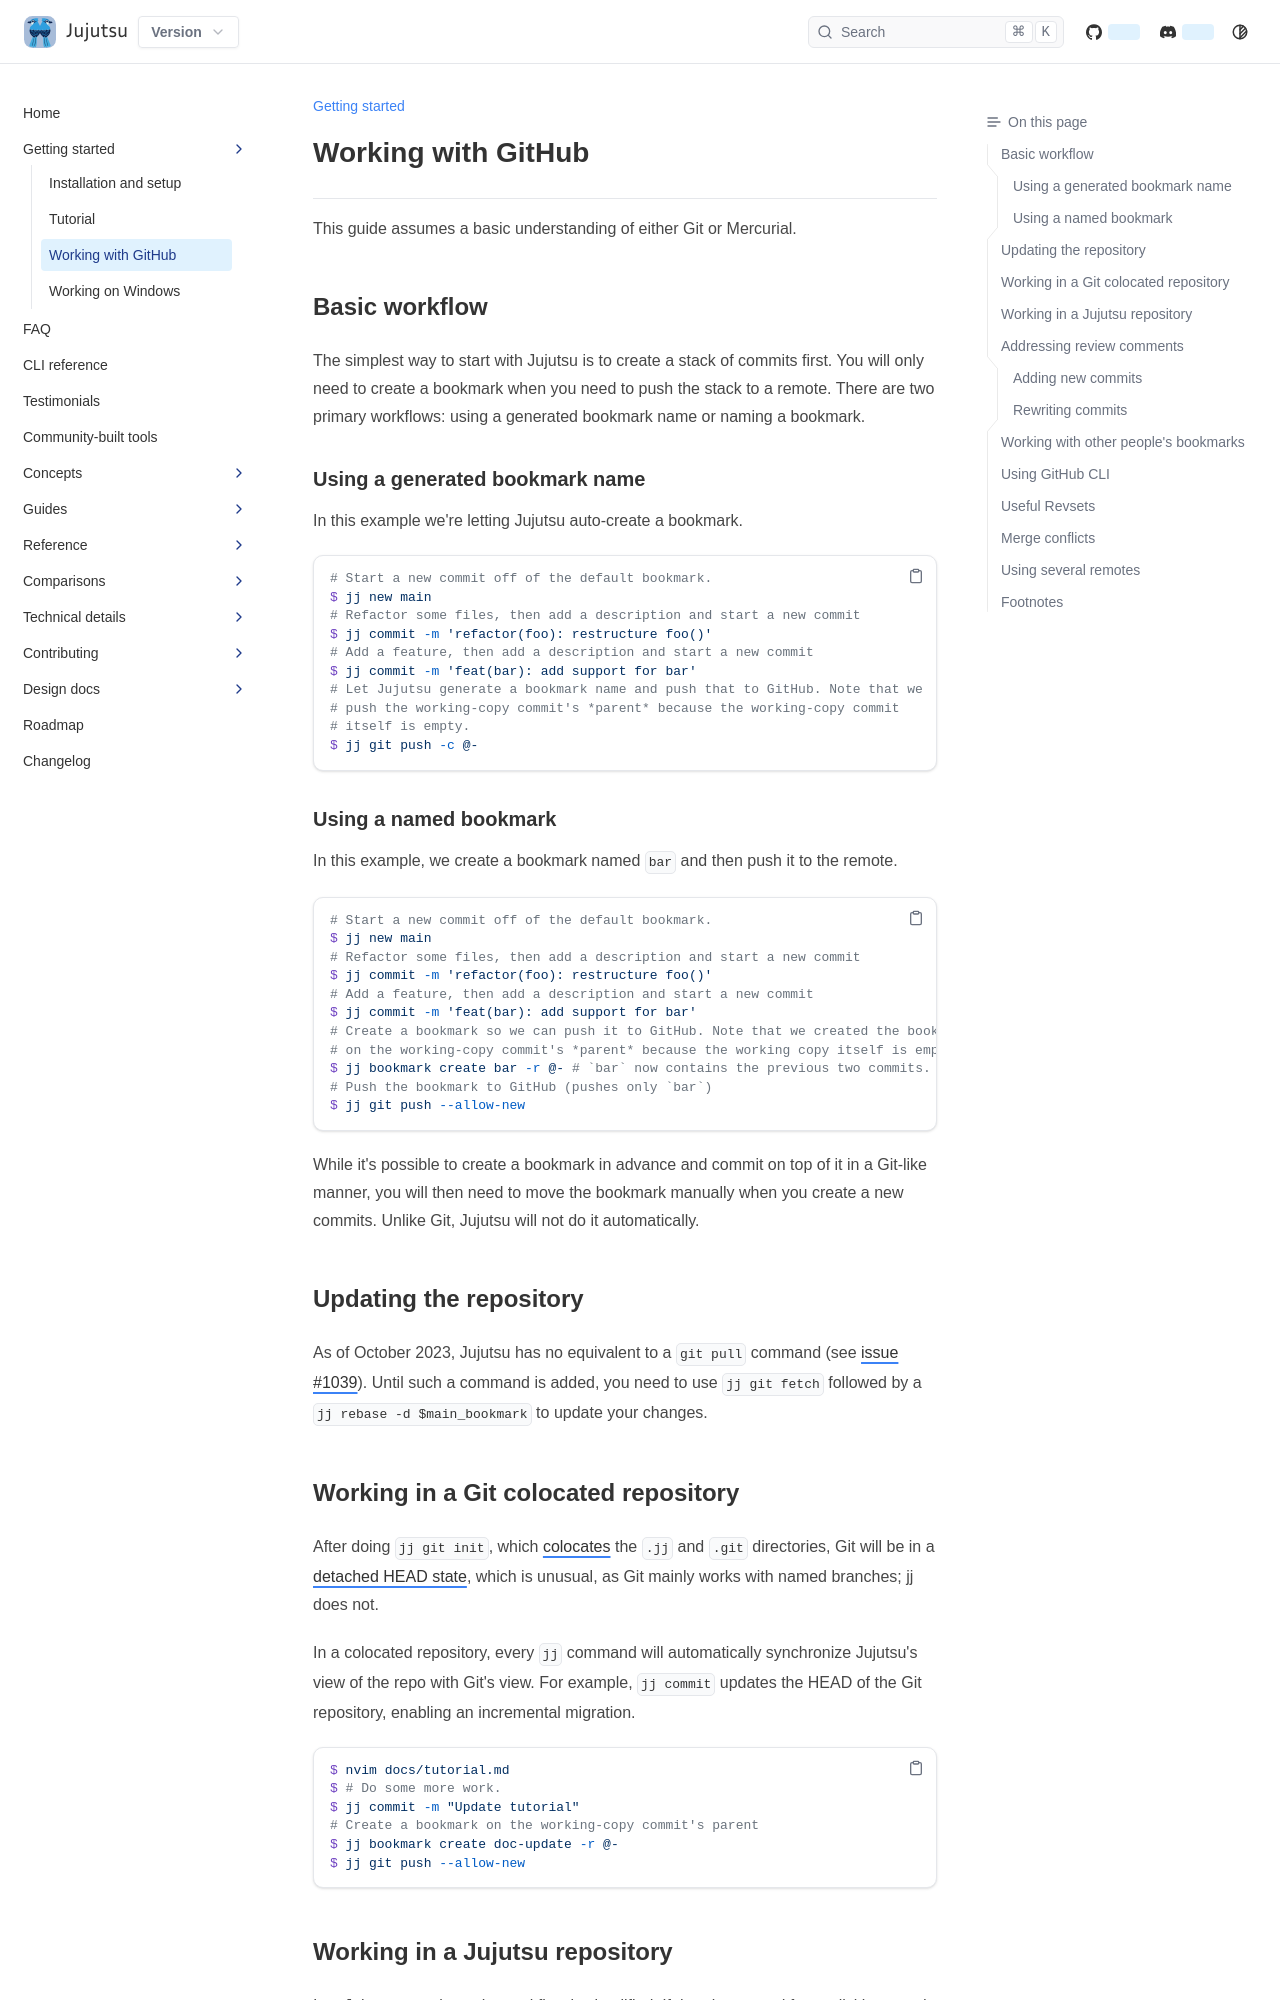

repository: ConnerPetzold/jj · page: prerelease/getting-started/github.html · generator: mkdocs

# Using Jujutsu with GitHub and GitLab Projects

This guide assumes a basic understanding of either Git or Mercurial.

## Basic workflow

The simplest way to start with Jujutsu is to create a stack of commits first.
You will only need to create a bookmark when you need to push the stack to a
remote. There are two primary workflows: using a generated bookmark name or
naming a bookmark.

### Using a generated bookmark name

In this example we're letting Jujutsu auto-create a bookmark.

```shellsession
# Start a new commit off of the default bookmark.
$ jj new main
# Refactor some files, then add a description and start a new commit
$ jj commit -m 'refactor(foo): restructure foo()'
# Add a feature, then add a description and start a new commit
$ jj commit -m 'feat(bar): add support for bar'
# Let Jujutsu generate a bookmark name and push that to GitHub. Note that we
# push the working-copy commit's *parent* because the working-copy commit
# itself is empty.
$ jj git push -c @-
```

### Using a named bookmark

In this example, we create a bookmark named `bar` and then push it to the remote.

```shellsession
# Start a new commit off of the default bookmark.
$ jj new main
# Refactor some files, then add a description and start a new commit
$ jj commit -m 'refactor(foo): restructure foo()'
# Add a feature, then add a description and start a new commit
$ jj commit -m 'feat(bar): add support for bar'
# Create a bookmark so we can push it to GitHub. Note that we created the bookmark
# on the working-copy commit's *parent* because the working copy itself is empty.
$ jj bookmark create bar -r @- # `bar` now contains the previous two commits.
# Push the bookmark to GitHub (pushes only `bar`)
$ jj git push --allow-new
```

While it's possible to create a bookmark in advance and commit on top of it in a
Git-like manner, you will then need to move the bookmark manually when you create
a new commits. Unlike Git, Jujutsu will not do it automatically.

## Updating the repository

As of October 2023, Jujutsu has no equivalent to a `git pull` command (see
[issue #1039][sync-issue]). Until such a command is added, you need to use
`jj git fetch` followed by a `jj rebase -d $main_bookmark` to update your
changes.

[sync-issue]: https://github.com/jj-vcs/jj/issues/1039

## Working in a Git co-located repository

After doing `jj git init --colocate`, Git will be in a [detached HEAD
state][detached], which is unusual, as Git mainly works with named branches; jj
does not.

In a co-located repository, every `jj` command will automatically synchronize
Jujutsu's view of the repo with Git's view. For example, `jj commit` updates the
HEAD of the Git repository, enabling an incremental migration.

```shellsession
$ nvim docs/tutorial.md
$ # Do some more work.
$ jj commit -m "Update tutorial"
# Create a bookmark on the working-copy commit's parent
$ jj bookmark create doc-update -r @-
$ jj git push --allow-new
```
